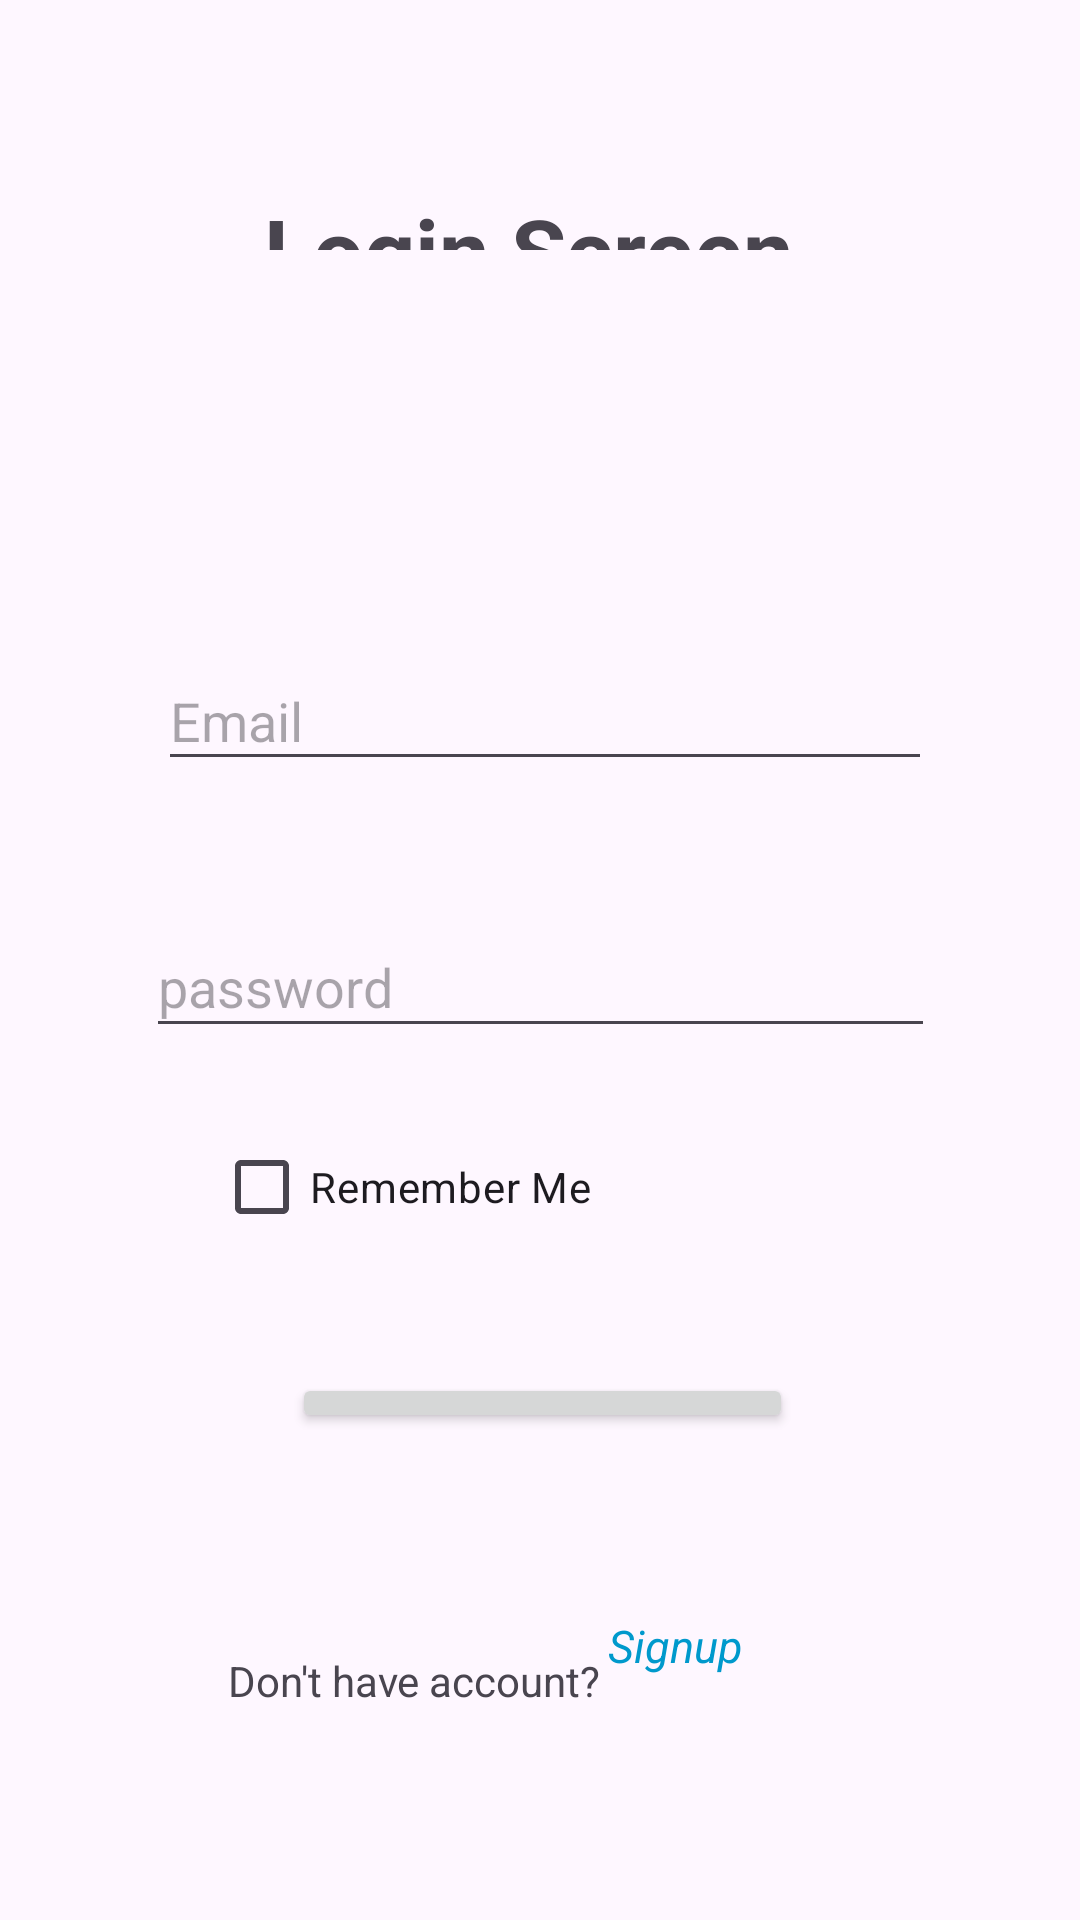

Write the Android layout XML for this screen, with the resource values it uses.
<!-- AndroidManifest.xml: application theme Theme.NewProjects -->
<!-- res/layout/activity_login.xml -->
<?xml version="1.0" encoding="utf-8"?>
<androidx.constraintlayout.widget.ConstraintLayout xmlns:android="http://schemas.android.com/apk/res/android"
    xmlns:app="http://schemas.android.com/apk/res-auto"
    xmlns:tools="http://schemas.android.com/tools"
    android:id="@+id/main"
    android:layout_width="match_parent"
    android:layout_height="match_parent"
    tools:context=".loginActivity">

    <EditText
        android:id="@+id/emailId"
        android:layout_width="258dp"
        android:layout_height="43dp"
        android:layout_marginStart="4dp"
        android:layout_marginBottom="45dp"
        android:ems="10"
        android:hint="Email"
        android:inputType="textEmailAddress"
        app:layout_constraintBottom_toTopOf="@+id/passwordId"
        app:layout_constraintStart_toStartOf="@+id/passwordId"
        app:layout_constraintTop_toBottomOf="@+id/textView2" />

    <EditText
        android:id="@+id/passwordId"
        android:layout_width="263dp"
        android:layout_height="44dp"
        android:layout_marginStart="72dp"
        android:layout_marginEnd="72dp"
        android:layout_marginBottom="36dp"
        android:ems="10"
        android:hint="password"
        android:inputType="textPassword"
        app:layout_constraintBottom_toTopOf="@+id/checkBox"
        app:layout_constraintEnd_toEndOf="parent"
        app:layout_constraintStart_toStartOf="parent"
        app:layout_constraintTop_toBottomOf="@+id/emailId" />

    <TextView
        android:id="@+id/textView2"
        android:layout_width="209dp"
        android:layout_height="0dp"
        android:layout_marginStart="88dp"
        android:layout_marginTop="63dp"
        android:layout_marginEnd="114dp"
        android:layout_marginBottom="134dp"
        android:text="Login Screen"
        android:textStyle="bold"
        android:textSize="30dp"
        app:layout_constraintBottom_toTopOf="@+id/emailId"
        app:layout_constraintEnd_toEndOf="parent"
        app:layout_constraintHorizontal_bias="0.0"
        app:layout_constraintStart_toStartOf="parent"
        app:layout_constraintTop_toTopOf="parent" />

    <CheckBox
        android:id="@+id/checkBox"
        android:layout_width="168dp"
        android:layout_height="0dp"
        android:layout_marginStart="77dp"
        android:layout_marginEnd="78dp"
        android:layout_marginBottom="52dp"
        android:text="Remember Me"
        app:layout_constraintBottom_toTopOf="@+id/loginbutton"
        app:layout_constraintEnd_toEndOf="@+id/passwordId"
        app:layout_constraintStart_toStartOf="parent"
        app:layout_constraintTop_toBottomOf="@+id/passwordId" />

    <Button
        android:id="@+id/loginbutton"
        android:layout_width="167dp"
        android:layout_height="0dp"
        android:layout_marginStart="26dp"
        android:layout_marginBottom="73dp"
        android:text="Login "
        app:layout_constraintBottom_toTopOf="@+id/textView3"
        app:layout_constraintStart_toStartOf="@+id/checkBox"
        app:layout_constraintTop_toBottomOf="@+id/checkBox" />

    <TextView
        android:id="@+id/textView3"
        android:layout_width="143dp"
        android:layout_height="0dp"
        android:layout_marginStart="76dp"
        android:layout_marginBottom="69dp"
        android:text="Don't have account?"
        app:layout_constraintBottom_toBottomOf="parent"
        app:layout_constraintStart_toStartOf="parent"
        app:layout_constraintTop_toBottomOf="@+id/loginbutton" />

    <TextView
        android:id="@+id/signupId"
        android:layout_width="109dp"
        android:layout_height="39dp"
        android:layout_marginStart="9dp"
        android:layout_marginTop="72dp"
        android:layout_marginEnd="74dp"
        android:layout_marginBottom="74dp"
        android:text="Signup"
        android:textColor="@android:color/holo_blue_dark"
        android:textSize="15sp"
        android:textStyle="italic"
        app:layout_constraintBottom_toBottomOf="parent"
        app:layout_constraintEnd_toEndOf="parent"
        app:layout_constraintStart_toEndOf="@+id/textView3"
        app:layout_constraintTop_toBottomOf="@+id/loginbutton" />

</androidx.constraintlayout.widget.ConstraintLayout>
<!-- resources referenced by this layout -->
<resources>
  <style name="Theme.NewProjects" parent="Base.Theme.NewProjects" />
  <style name="Base.Theme.NewProjects" parent="Theme.Material3.DayNight.NoActionBar">
          
          
      </style>
</resources>
